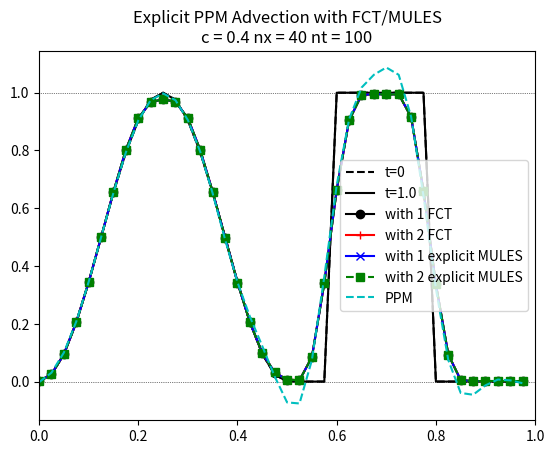

This chart was generated by the following Python code: (Note: this script raises an exception after producing the figure.)
import numpy as np
import matplotlib.pyplot as plt
from scipy.sparse import diags
from scipy.sparse.linalg import spsolve
import matplotlib
matplotlib.rcParams['figure.dpi'] = 300

# Functions for the numerical methods assuming a one-dimensional, uniform, periodic grid
# A periodic domain is implimented using numpy roll.
# Interface j+1/2 is indexed j so that cell j is between interfaces indexed j-1 and j
# Assumes positive velocity so cell j is upwind of interface j-1
#         |  cell |   
#   j-1   |   j   |   j+1
#        j-1      j

def advect(phi, c, flux, options=None):
    """Advect cell values phi using Courant number c using flux"""
    F = flux
    if callable(flux):
        F = flux(phi, c, options=options)
    return phi - c*(F - np.roll(F,1))
    
def PPMflux(phi, c,options=None):
    """Returns the PPM fluxes for cell values phi for Courant number c.
    Face j is at j+1/2 between cells j and j+1"""
    # Integer and remainder parts of the Courant number
    cI = int(c)
    cR = c - cI
    # phi interpolated onto faces
    phiI = 1/12*(-np.roll(phi,1) + 7*phi + 7*np.roll(phi,-1) - np.roll(phi,-2))
    # Move face interpolants to the departure faces
    if cI > 0:
        phiI = np.roll(phiI,cI)
    # Interface fluxes
    F = np.zeros_like(phi)
    # Contribution to the fluxes from full cells between the face and the departure point
    nx = len(F)
    for j in range(nx):
        for i in range(j-cI+1,j+1):
            F[j] += phi[i%nx]/c
        #F[j] += sum(phi[j-cI+1:j+1])
    # Ratio of remnamt to total Courant number
    cS = 1
    if c > 1:
        cS = cR/c
    # Contribution from the departure cell
    F += cS*( (1 - 2*cR + cR**2)*phiI \
             + (3*cR - 2*cR**2)*np.roll(phi,cI) \
             + (-cR + cR**2)*np.roll(phiI,1))
    return F

def upwindMatrix(c, a, nx):
    # Matrix for implicit solution of
    # phi_j^{n+1} = phi_j^n - (1-a)*c(phi_j^n - phi_{j-1}^n)
    #                       - a*c*(phi_j^{n+1} - phi_{j-1}^{n+1}
    return diags([-a*c*np.ones(nx-1),  # The diagonal for j-1
                 (1+a*c)*np.ones(nx), # The diagonal for j
                 [-a*c]], # The top right corner for j-1
                 [-1,0,nx-1], # the locations of each of the diagonals
                 shape=(nx,nx), format = 'csr')

def alpha(c):
    "Off-centering for implicit solution"
    return 1-1/np.maximum(c, 1)

def upwindFlux(phi, c, options=None):
    """Returns the first-order upwind fluxes for cell values phi and Courant number c
    Implicit or explicit depending on Courant number"""
    if not isinstance(options, dict):
        options = {}
    explicit =  options["explicit"] if "explicit" in options else (c <= 1)
    if explicit:
        return phi
    nx = len(phi)
    # Off centering for Implicit-Explicit
    a = alpha(c)
    M = upwindMatrix(c, a, nx)
    # Solve the implicit problem
    phiNew = spsolve(M, phi - (1-a)*c*(phi - np.roll(phi,1)))
    # Back-substitute to get the implicit fluxes
    return (1-a)*phi + a*phiNew

def CDFlux(phi, c, options=None):
    """Returns the second-order centered fluxes for cell values phi and Courant number c
    Implicit or explicit depending on Courant number"""
    if not isinstance(options, dict):
        options = {}
    explicit =  options["explicit"] if "explicit" in options else (c <= 1)
    if explicit:
        return 0.5*(phi + np.roll(phi,-1))
    nx = len(phi)
    # Off centering for 2nd-order Implicit-Explicit
    a = options["alpha"] if "alpha" in options else 0.5
    # Matrix for implicit solution of
    # phi_j^{n+1} = phi_j^n - (1-a)*c/2*(phi_{j+1}^n - phi_{j-1}^n)
    #                       - a*c/2*(phi_{j+1}^{n+1} - phi_{j-1}^{n+1}
    M = diags([a*c/2, # the bottom left corder for j+1
               -a*c/2*np.ones(nx-1),  # The diagonal for j-1
               np.ones(nx), # The diagonal for j
               a*c/2*np.ones(nx-1), # The diagonal for j+1
               -a*c/2], # The top right corner for j-1
              [-nx+1, -1,0,1,nx-1], # the locations of each of the diagonals
               shape=(nx,nx), format = 'csr')
    # Solve the implicit problem
    phiNew = spsolve(M, phi - (1-a)*c/2*(np.roll(phi,-1) - np.roll(phi,1)))
    # Back-substitute to get the implicit fluxes
    return (1-a)/2*(phi + np.roll(phi,-1)) + a/2*(phiNew + np.roll(phiNew,-1))

def quasiCubicFlux(phi, c, options=None):
    """Returns the quasi-cubic fluxes for cell values phi and Courant number c
    Implicit or explicit depending on Courant number or options"""
    qcFlux = lambda T: (2*np.roll(T,-1) + 5*T - np.roll(T,1))/6
    if not isinstance(options, dict):
        options = {}
    explicit =  options["explicit"] if "explicit" in options else (c <= 1)
    if explicit:
        return qcFlux(phi)
    nx = len(phi)
    # Off centering for 2nd-order Implicit-Explicit
    a = options["alpha"] if "alpha" in options else 0.5
    # Matrix for implicit solution of
    # phi_j^{n+1} = phi_j^n - (1-a)*c*(phi_{j+1/2}^n - phi_{j-1/2}^n)
    #                       - a*c*(phi_{j+1/2}^{n+1} - phi_{j-1/2}^{n+1}
    #             = phi_j^n - (1-a)*c/6*(2phi_{j+1} + 3phi_j - 6phi_{j-1} + phi{j-2})^n
    #                       - a*c/6*(2phi_{j+1} + 3phi_j - 6phi_{j-1} + phi{j-2})^{n+1}
    M = diags([a*c/3, # the bottom left corder for j+1
               a*c/6*np.ones(nx-2),  # The diagonal for j-2
               -a*c*np.ones(nx-1),  # The diagonal for j-1
               (1 + a*c/2)*np.ones(nx), # The diagonal for j
               a*c/3*np.ones(nx-1), # The diagonal for j+1
               [a*c/6, a*c/6],# Top right for j-2
               -a*c], # The top right corner for j-1
              [-nx+1, -2,-1,0,1,nx-2,nx-1], # the locations of each of the diagonals
               shape=(nx,nx), format = 'csr')
    #M = upwindMatrix(c, a, nx)
    # Solve the implicit problem
    phiNew = spsolve(M, phi - (1-a)*c*(qcFlux(phi) - np.roll(qcFlux(phi),1)))
    # Back-substitute to get the implicit fluxes
    return (1-a)*qcFlux(phi) + a*qcFlux(phiNew)

def linearUpwindFlux(phi, c, options=None):
    """Returns the linear upwind fluxes for cell values phi and Courant number c
    Implicit or explicit depending on Courant number or options"""
    luFlux = lambda T: (np.roll(T,-1) + 4*T - np.roll(T,1))/4
    if not isinstance(options, dict):
        options = {}
    explicit =  options["explicit"] if "explicit" in options else (c <= 1)
    if explicit:
        return qcFlux(phi)
    nx = len(phi)
    # Off centering for 2nd-order Implicit-Explicit
    a = options["alpha"] if "alpha" in options else 0.5
    # Matrix for implicit solution of
    # phi_j^{n+1} = phi_j^n - (1-a)*c*(phi_{j+1/2}^n - phi_{j-1/2}^n)
    #                       - a*c*(phi_{j+1/2}^{n+1} - phi_{j-1/2}^{n+1}
    #             = phi_j^n - (1-a)*c/4*(phi_{j+1} + 3phi_j - 5phi_{j-1} + phi{j-2})^n
    #                       - a*c/4*(phi_{j+1} + 3phi_j - 5phi_{j-1} + phi{j-2})^{n+1}
    M = diags([a*c/4, # the bottom left corder for j+1
               a*c/4*np.ones(nx-2),  # The diagonal for j-2
               -5/4*a*c*np.ones(nx-1),  # The diagonal for j-1
               (1 + 3/4*a*c)*np.ones(nx), # The diagonal for j
               a*c/4*np.ones(nx-1), # The diagonal for j+1
               [a*c/4, a*c/4],# Top right for j-2
               -5/4*a*c], # The top right corner for j-1
              [-nx+1, -2,-1,0,1,nx-2,nx-1], # the locations of each of the diagonals
               shape=(nx,nx), format = 'csr')
    #M = upwindMatrix(c, a, nx)
    # Solve the implicit problem
    phiNew = spsolve(M, phi - (1-a)*c*(luFlux(phi) - np.roll(luFlux(phi),1)))
    # Back-substitute to get the implicit fluxes
    return (1-a)*luFlux(phi) + a*luFlux(phiNew)

def findMinMax(phid, phi, minPhi, maxPhi):
    """Return phiMin and phiMax for bounded solutions. 
    If minPhi and maxPhi are not none, these are the values
    If phi is not None, find nearest neighbours of phid and phi to determin phiMin and phiMax
    Suitable for c<=1
    If phi is None, just use phid. Suitable for all c but more diffusive."""
    phiMax = maxPhi
    if phiMax is None:
        phiMax = phid
        if phi is not None:
            phiMax = np.maximum(phi, phiMax)
        phiMax = np.maximum(np.roll(phiMax,1), np.maximum(phiMax, np.roll(phiMax,-1)))
    
    phiMin = minPhi
    if phiMin is None:
        phiMin = phid
        if phi is not None:
            phiMin = np.minimum(phi, phiMin)
        phiMin = np.minimum(np.roll(phiMin,1), np.minimum(phiMin, np.roll(phiMin,-1)))

    return phiMin, phiMax

def FCT(phi, c, options={"HO":PPMflux, "LO":upwindFlux, "nCorr":1, 
                         "minPhi": None, "maxPhi": None}):
    """Returns the corrected high-order fluxes with nCorr corrections"""
    # Sort out options
    if not isinstance(options, dict):
        options = {}
    HO =  options["HO"] if "HO" in options else PPMflux
    LO =  options["LO"] if "LO" in options else upwindFlux
    nCorr = options["nCorr"] if "nCorr" in options else 1
    minPhi = options["minPhi"] if "minPhi" in options else None
    maxPhi = options["maxPhi"] if "maxPhi" in options else None
    
    # First approximation of the bounded flux and the full HO flux
    fluxB = LO(phi,c, options=options)
    fluxH = HO(phi,c, options=options)

    # The first bounded solution
    phid = advect(phi, c, fluxB)

    # The allowable min and max
    if c <= 1:
        phiMin, phiMax = findMinMax(phid, phi, minPhi, maxPhi)
    else:
        phiMin, phiMax = findMinMax(phid, None, minPhi, maxPhi)

    # Add a corrected HO flux
    for it in range(nCorr):
        # The antidiffusive fluxes
        A = fluxH - fluxB

        # Sums of influxes ad outfluxes
        Pp = c*(np.maximum(0, np.roll(A,1)) - np.minimum(0, A))
        Pm = c*(np.maximum(0, A) - np.minimum(0, np.roll(A,1)))

        # The allowable rise and fall using an updated bounded solution
        if it > 0:
            phid = advect(phi, c, fluxB)
        Qp = phiMax - phid
        Qm = phid - phiMin

        # Ratios of allowable to HO fluxes
        Rp = np.where(Pp > 1e-12, np.minimum(1, Qp/np.maximum(Pp,1e-12)), 0)
        Rm = np.where(Pm > 1e-12, np.minimum(1, Qm/np.maximum(Pm,1e-12)), 0)

        # The flux limiter
        C = np.where(A >= 0, np.minimum(np.roll(Rp,-1), Rm),
                             np.minimum(Rp, np.roll(Rm,-1)))
        fluxB = fluxB + C*A
        
    return fluxB

def MULES(phi, c, options={"HO":PPMflux, "LO":upwindFlux, "nCorr":2, 
                         "minPhi": None, "maxPhi": None}):
    """Returns the corrected high-order fluxes with nCorr corrections"""
    # Sort out options
    if not isinstance(options, dict):
        options = {}
    HO =  options["HO"] if "HO" in options else PPMflux
    LO =  options["LO"] if "LO" in options else upwindFlux
    nCorr = options["nCorr"] if "nCorr" in options else 1
    minPhi = options["minPhi"] if "minPhi" in options else None
    maxPhi = options["maxPhi"] if "maxPhi" in options else None
    # First approximation of the bounded flux and the full HO flux
    fluxB = LO(phi,c, options=options)
    fluxH = HO(phi,c, options=options)

    # The bounded solution
    phid = advect(phi, c, fluxB)

    # The allowable min and max
    if c <= 1:
        phiMin, phiMax = findMinMax(phid, phi, minPhi, maxPhi)
    else:
        phiMin, phiMax = findMinMax(phid, None, minPhi, maxPhi)

    # The allowable rise and fall
    Qp = phiMax - phid
    Qm = phid - phiMin

    # The antidiffusive fluxes
    A = fluxH - fluxB

    # Sums of influxes ad outfluxes
    Pp = c*(np.maximum(0, np.roll(A,1)) - np.minimum(0, A))
    Pm = c*(np.maximum(0, A) - np.minimum(0, np.roll(A,1)))

    # Iterations of MULES, starting with limiter of 1
    C = np.ones_like(A)
    for ic in range(nCorr):
        # Ratios of allowable to HO fluxes (definintion differs from FCT, using CA, not A)
        CA = C*A
        Ppp = c*(np.maximum(0, np.roll(CA,1)) - np.minimum(0, CA))
        Pmp = c*(np.maximum(0, CA) - np.minimum(0, np.roll(CA,1)))
        #Ppp = 0 if (ic == 0) else c*(np.maximum(0, np.roll(CA,1)) - np.minimum(0, CA))
        #Pmp = 0 if (ic == 0) else c*(np.maximum(0, CA) - np.minimum(0, np.roll(CA,1)))

        Rp = np.where(Pp > 1e-12, np.minimum(1, (Qp+Pmp)/np.maximum(Pp,1e-12)), 0)
        Rm = np.where(Pm > 1e-12, np.minimum(1, (Qm+Ppp)/np.maximum(Pm,1e-12)), 0)

        # Correction to the flux limiter
        C = np.minimum(C, np.where(A >= 0, np.minimum(np.roll(Rp,-1), Rm),
                                  np.minimum(Rp, np.roll(Rm,-1))))
    return fluxB + C*A

def MULESimplicit(phi, c, options={"nCorr":2, "minPhi": None, "maxPhi": None}):
    """Returns the Implicit MULES corrected central-difference fluxes with nCorr corrections"""
    # Sort out options
    if not isinstance(options, dict):
        options = {}
    nCorr = options["nCorr"] if "nCorr" in options else 1
    minPhi = options["minPhi"] if "minPhi" in options else None
    maxPhi = options["maxPhi"] if "maxPhi" in options else None
    
    # First approximation of the bounded flux
    fluxB = upwindFlux(phi,c)

    # The bounded solution
    phid = advect(phi, c, fluxB)

    # The allowable min and max
    if c <= 1:
        phiMin, phiMax = findMinMax(phid, phi, minPhi, maxPhi)
    else:
        phiMin, phiMax = findMinMax(phid, None, minPhi, maxPhi)

    # The allowable rise and fall
    Qp = phiMax - phid
    Qm = phid - phiMin

    # The matrix for the implicit part
    a = alpha(c)
    M = upwindMatrix(c, a, len(phi))
    
    # First approximation of the new solution
    phiNew = phi.copy()
    
    # The high order and antidiffusive fluxes
    fluxH = (1-a)*0.5*(phi + np.roll(phi,-1))\
          + a*0.5*(phiNew + np.roll(phiNew,-1))
    A = fluxH - fluxB

    # Iterations of MULES, starting with limiter of 1
    C = np.ones_like(A)
    for ic in range(nCorr):      
        # Sums of unlimited influxes ad outfluxes
        Pp = c*(np.maximum(0, np.roll(A,1)) - np.minimum(0, A))
        Pm = c*(np.maximum(0, A) - np.minimum(0, np.roll(A,1)))
    
        # Ratios of allowable to HO fluxes (definintion differs from FCT, using CA, not A)
        CA = C*A
        Ppp = 0 if (ic == 0) else c*(np.maximum(0, np.roll(CA,1)) - np.minimum(0, CA))
        Pmp = 0 if (ic == 0) else c*(np.maximum(0, CA) - np.minimum(0, np.roll(CA,1)))
        #Ppp = c*(np.maximum(0, np.roll(CA,1)) - np.minimum(0, CA))
        #Pmp = c*(np.maximum(0, CA) - np.minimum(0, np.roll(CA,1)))

        Rp = np.where(Pp > 1e-12, np.minimum(1, (Qp+Pmp)/np.maximum(Pp,1e-12)), 0)
        Rm = np.where(Pm > 1e-12, np.minimum(1, (Qm+Ppp)/np.maximum(Pm,1e-12)), 0)

        # Correction to the flux limiter
        C = np.minimum(C, np.where(A >= 0, np.minimum(np.roll(Rp,-1), Rm),
                                  np.minimum(Rp, np.roll(Rm,-1))))

        # Implicit solution
        CA = C*A
        phiNew = spsolve(M, phi - (1-a)*c*(phi - np.roll(phi,1)) - c*(CA - np.roll(CA,1)))

        # The new antidiffusive fluxes
        fluxH = (1-a)*0.5*(phi + np.roll(phi,-1))\
              + a*0.5*(phiNew + np.roll(phiNew,-1))
        A = fluxH - fluxB
    return fluxB + C*A

# Initial condition functions

def combi(x):
    "Initial conditions consisting of a square wave and a bell"
    return np.where((x > 0) & (x < 0.5), 0.5*(1-np.cos(2*np.pi*x/.5)),
                    np.where((x > 0.6) & (x < 0.8), 1., 0.))

def square(x):
    "Initial conditions consisting of a square wave"
    return np.where((x > 0) & (x < 0.4), 1., 0.)

def cosBell(x):
    "Initial conditions consisting of a  bell"
    return np.where((x > 0) & (x < 0.4), 0.5*(1-np.cos(2*np.pi*x/.4)), 0)


# Solutions

def compareSchemes(params, fluxes, options, labels):
    """Solve the advection equation for various schemes and plot the results
    params: dict with entries "nt", "nx", "c", "initialConditions", "title", "fileName"
    fluxes: List of flux functions
    options: List of dictionaries to send to the flux functions
    labels:  Labels for the legend of the graph for each flux function
    """
    dt = params["c"]/params["nx"]
    dx = 1/params["nx"]
    print('Solving the advection equation for', dt*params["nt"],
          'revolutions of a periodic domain with spatial resolution', dx)
    x = np.arange(0,1, dx)
    phi0 = params["initialConditions"](x)
    phiE = params["initialConditions"]((x-dt*params["nt"])%1)
    #fig,ax = plt.subplots(1,2, figsize=(12,4), layout='constrained')
    #fig.sup
    plt.title(params["title"]+'\nc = '+str(round(params["c"],2))+' nx = '
              +str(params["nx"]) + ' nt = '+str(params["nt"]))
    plt.plot(x, phi0, 'k--', label = 't=0')
    plt.plot(x, phiE, 'k', label='t='+str(round(dt*params["nt"],2)))
    plt.axhline(y=0, color='k', ls=':', lw=0.5)
    plt.axhline(y=1, color='k', ls=':', lw=0.5)

    # Run all the schemes and plot the results
    lines = ['k-o', 'r-+', 'b-x', 'g--s', 'c--', 'm:', 'k:', 'r:', 'b:']
    for flux, name, option, line in zip(fluxes, labels, options, lines):
        phi = phi0.copy()
        for it in range(params["nt"]):
            phi = advect(phi, params["c"], flux, options=option)
        plt.plot(x, phi, line, label=name)
        #ax[1].plot(x, phi - phiE, label=name)
    
    plt.legend()#bbox_to_anchor=(1.1, 1))
    #ax[0].set(ylabel=r'$\psi$', title = 'Totals', xlim=[0,1])
    #ax[1].set(ylabel='Error', title = 'Errors', xlim=[0,1])
    plt.xlim([0,1])
    plt.savefig(params["fileName"])
    plt.show()

# calculate the number of time steps from the number of revolutions, nx and c
nt = lambda nRevs, nx, c : int(nRevs*nx/c)

# Specific plots
# Explicit PPM with FCT and  MULES
compareSchemes(
    {"nt": nt(1,40,.4), "nx":40, "c":0.4, "initialConditions":combi,
     "title": "Explicit PPM Advection with FCT/MULES",
     "fileName": "plots/PPM_c04_FCT_MULES.pdf"},
    [FCT, FCT, MULES, MULES, PPMflux],
    [{"nCorr": 1}, {"nCorr": 2}, {"nCorr": 1}, {"nCorr": 2}, {}],
    ['with 1 FCT', 'with 2 FCT', 'with 1 explicit MULES', 'with 2 explicit MULES', 'PPM'])

# Explicit Centred differences with FCT and  MULES (not explicit)
compareSchemes(
    {"nt": nt(1,40,.4), "nx":40, "c":0.4, "initialConditions":combi,
     "title": r'Centred differences with FCT/MULES with $\alpha=\frac{1}{2}$ for CD',
     "fileName": "plots/CD_c04_FCT_MULES.pdf"},
    [FCT, FCT, MULES, MULES, CDFlux],
    [{'HO': CDFlux, "nCorr": 1, "explicit": False, "alpha": 0.5},
     {'HO': CDFlux, "nCorr": 2, "explicit": False, "alpha": 0.5},
     {'HO': CDFlux, "nCorr": 1, "explicit": False, "alpha": 0.5},
     {'HO': CDFlux, "nCorr": 2, "explicit": False, "alpha": 0.5},
     {"explicit": False, "alpha": 0.5}],
    ['CD with 1 FCT', 'CD with 2 FCT', 'CD with 1 MULES', 'CD with 2 MULES', 
     r'CD with $\alpha=\frac{1}{2}$'])

# Explicit quasi-cubic with FCT and MULES (not explicit)
compareSchemes(
    {"nt" : nt(1,40,.4), "nx": 40, "c": 0.4, "initialConditions": combi,
     "title": r'Quasi-cubic with FCT/MULES with $\alpha=\frac{1}{2}$ for qC',
     "fileName": "plots/qC_c04_FCT_MULES.pdf"},
    [FCT, FCT, MULES, MULES, quasiCubicFlux],
    [{"nCorr": 1, "HO": quasiCubicFlux, "explicit": False, "alpha": 0.5},
     {"nCorr": 2, "HO": quasiCubicFlux, "explicit": False, "alpha": 0.5},
     {"nCorr": 1, "HO": quasiCubicFlux, "explicit": False, "alpha": 0.5},
     {"nCorr": 2, "HO": quasiCubicFlux, "explicit": False, "alpha": 0.5},
     {"explicit": False, "alpha": 0.5}],
    ['with 1 FCT', 'with 2 FCT', 'with 1 MULES', 
     'with 2 MULES', r'cubic, $\alpha=0.5$'])

# Explicit linear upwind with FCT and MULES (not explicit)
compareSchemes(
    {"nt" : nt(1,40,.4), "nx": 40, "c": 0.4, "initialConditions": combi,
     "title": r'Linear-upwind with FCT/MULES with $\alpha=\frac{1}{2}$ for qC',
     "fileName": "plots/lu_c04_FCT_MULES.pdf"},
    [FCT, FCT, MULES, MULES, linearUpwindFlux],
    [{"nCorr": 1, "HO": linearUpwindFlux, "explicit": False, "alpha": 0.5},
     {"nCorr": 2, "HO": linearUpwindFlux, "explicit": False, "alpha": 0.5},
     {"nCorr": 1, "HO": linearUpwindFlux, "explicit": False, "alpha": 0.5},
     {"nCorr": 2, "HO": linearUpwindFlux, "explicit": False, "alpha": 0.5},
     {"explicit": False, "alpha": 0.5}],
    ['with 1 FCT', 'with 2 FCT', 'with 1 MULES', 
     'with 2 MULES', r'linear uwpind, $\alpha=0.5$'])

# PPM with iterations of implicit, monotonic FCT with c = 1.4
compareSchemes(
    {"nt": 28, "nx":40, "c":40/28, "initialConditions":combi,
     "title": "Implicit Advection with FCT",
     "fileName": "plots/PPM_c14_FCT.pdf"},
    [PPMflux, upwindFlux, FCT, FCT, FCT],
    [{}, {}, {"nCorr": 1}, {"nCorr": 2}, {"nCorr": 3}],
    ['PPM', 'upwind', 'PPM with 1 FCT', 'PPM with 2 FCT', 'PPM with 3 FCT'])

# PPM with iterations of implicit, monotonic MULES with c = 1.4
compareSchemes(
    {"nt": 28, "nx":40, "c":40/28, "initialConditions":combi,
     "title": "Implicit Advection with MULES",
     "fileName": "plots/PPM_c14_MULES.pdf"},
    [PPMflux, upwindFlux, MULES, MULES, MULES],
    [{}, {}, {"nCorr": 1}, {"nCorr": 2}, {"nCorr": 3}],
    ['PPM', 'upwind', 'PPM with 1 MULES', 'PPM with 2 MULES', 'PPM with 3 MULES'])

# PPM with iterations of implicit, monotonic FCT with c = 2.4
compareSchemes(
    {"nt": 32, "nx":80, "c":80/32, "initialConditions":combi,
     "title": "Implicit Advection with FCT",
     "fileName": "plots/PPM_c24_FCT.pdf"},
    [PPMflux, upwindFlux, FCT, FCT, FCT, FCT, FCT, FCT],
    [{}, {}, {"nCorr": 1}, {"nCorr": 2}, {"nCorr": 3}, {"nCorr": 4}, {"nCorr": 5},
     {"nCorr": 6}],
    ['PPM', 'upwind', 'PPM with 1 FCT', 'PPM with 2 FCT', 'PPM with 3 FCT',
     'PPM with 4 FCT', 'PPM with 5 FCT', 'PPM with 6 FCT'])

# PPM with iterations of implicit, monotonic MULES with c = 2.4
compareSchemes(
    {"nt": 32, "nx":80, "c":80/32, "initialConditions":combi,
     "title": "Implicit Advection with MULES",
     "fileName": "plots/PPM_c24_MULES.pdf"},
    [PPMflux, upwindFlux, MULES, MULES, MULES, MULES, MULES, MULES],
    [{}, {}, {"nCorr": 1}, {"nCorr": 2}, {"nCorr": 3}, {"nCorr": 4}, {"nCorr": 5},
     {"nCorr": 6}],
    ['PPM', 'upwind', 'PPM with 1 MULES', 'PPM with 2 MULES', 'PPM with 3 MULES',
     'PPM with 4 MULES', 'PPM with 5 MULES', 'PPM with 6 MULES'])

# [redacted]
compareSchemes(
    {"nt" : int(100/6.25), "nx": 40, "c": 2.5, "initialConditions": combi,
     "title": "Quasi-cubic advection with Trapezoidal-implicit",
     "fileName": "plots/qC_c2p5_FCT.pdf"},
    [quasiCubicFlux, FCT, FCT, FCT, FCT, FCT, FCT],
    [{"explicit": False, "alpha": 0.5},
     {"nCorr": 1, "HO": quasiCubicFlux, "explicit": False, "alpha": 0.5},
     {"nCorr": 2, "HO": quasiCubicFlux, "explicit": False, "alpha": 0.5},
     {"nCorr": 3, "HO": quasiCubicFlux, "explicit": False, "alpha": 0.5},
     {"nCorr": 4, "HO": quasiCubicFlux, "explicit": False, "alpha": 0.5},
     {"nCorr": 5, "HO": quasiCubicFlux, "explicit": False, "alpha": 0.5},
     {"nCorr": 6, "HO": quasiCubicFlux, "explicit": False, "alpha": 0.5}],
    [r'cubic, $\alpha=0.5$', 'with 1 FCT', 'with 2 FCT', 'with 3 FCT', 
     'with 4 FCT', 'with 5 FCT', 'with 6 FCT'])

